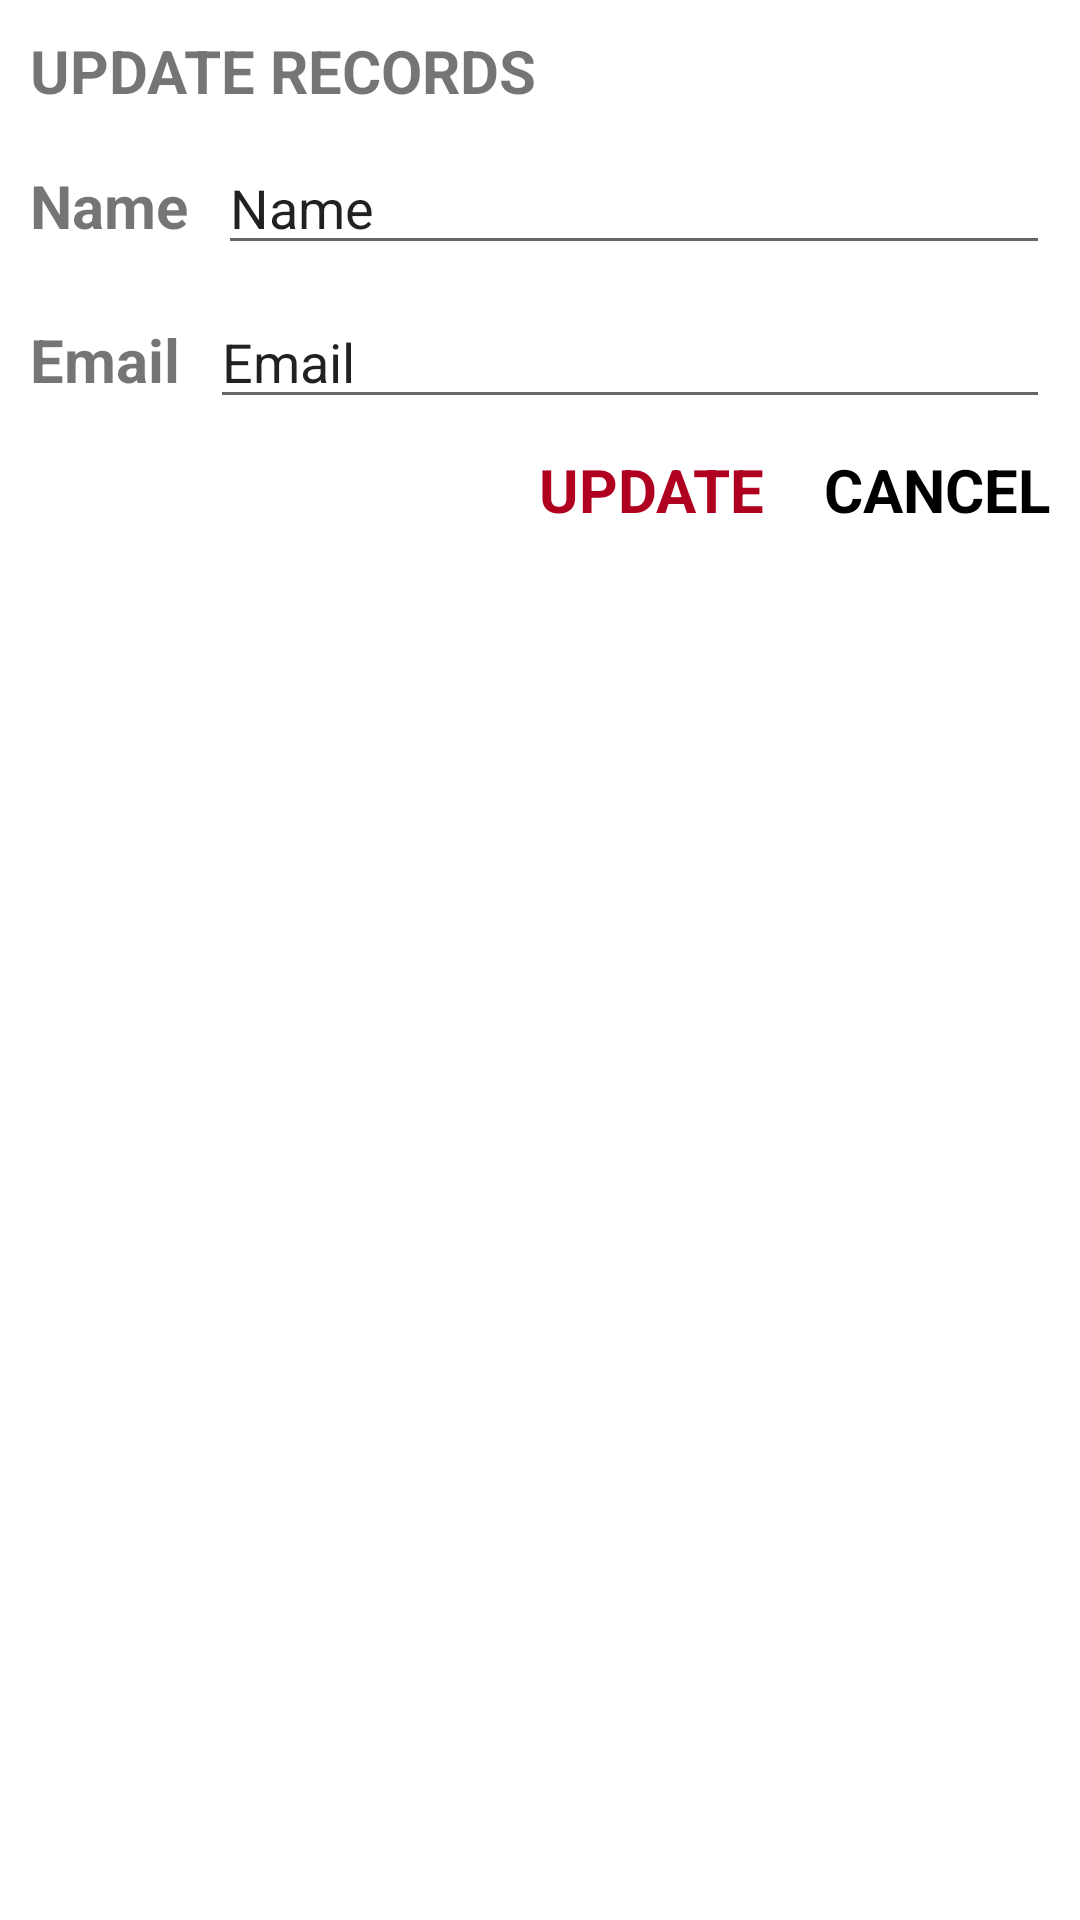

Produce the Android XML layout that renders to this screen, including the resource entries it uses.
<!-- AndroidManifest.xml: application theme Theme.CrudSqLite -->
<!-- res/layout/dialog_update.xml -->
<?xml version="1.0" encoding="utf-8"?>
<LinearLayout xmlns:android="http://schemas.android.com/apk/res/android"
    android:layout_width="match_parent"
    android:layout_height="wrap_content"
    android:orientation="vertical"
    android:padding="10dp">


    <TextView
        android:id="@+id/textView4"
        android:layout_width="match_parent"
        android:layout_height="wrap_content"
        android:text="@string/update_records"
        android:textStyle="bold"
        android:textSize="20sp"/>

    <LinearLayout
        android:layout_width="match_parent"
        android:layout_height="wrap_content"
        android:layout_marginTop="10dp"
        android:orientation="horizontal">

        <TextView
            android:id="@+id/textView5"
            android:layout_width="wrap_content"
            android:layout_height="wrap_content"
            android:textSize="20sp"
            android:textStyle="bold"
            android:layout_marginEnd="10dp"
            android:text="@string/name" />

        <EditText
            android:id="@+id/etNameUpdate"
            android:layout_width="0dp"
            android:layout_height="wrap_content"
            android:layout_weight="1"
            android:ems="10"
            android:inputType="textPersonName"
            android:text="@string/name" />

    </LinearLayout>
    <LinearLayout
        android:layout_width="match_parent"
        android:layout_height="wrap_content"
        android:layout_marginTop="10dp"
        android:orientation="horizontal">

        <TextView
            android:id="@+id/textView6"
            android:layout_width="wrap_content"
            android:layout_height="wrap_content"
            android:textSize="20sp"
            android:textStyle="bold"
            android:layout_marginEnd="10dp"
            android:text="@string/email" />

        <EditText
            android:id="@+id/etEmailUpdate"
            android:layout_width="0dp"
            android:layout_height="wrap_content"
            android:layout_weight="1"
            android:ems="10"
            android:inputType="textEmailAddress"
            android:text="@string/email" />

    </LinearLayout>

    <LinearLayout
        android:layout_width="match_parent"
        android:layout_height="wrap_content"
        android:layout_marginTop="10dp"
        android:orientation="horizontal"
        android:gravity="end">


        <TextView
            android:id="@+id/tvUpdate"
            android:layout_width="wrap_content"
            android:layout_height="wrap_content"
            android:layout_gravity="center"
            android:textSize="20sp"
            android:textStyle="bold"
            android:textColor="@color/design_default_color_error"
            android:text="@string/update" />

        <TextView
            android:id="@+id/tvCancel"
            android:layout_width="wrap_content"
            android:layout_height="wrap_content"
            android:layout_gravity="center"
            android:layout_marginStart="20dp"
            android:textSize="20sp"
            android:textStyle="bold"
            android:textColor="@color/black"
            android:text="@string/cancel" />

    </LinearLayout>


</LinearLayout>
<!-- resources referenced by this layout -->
<resources>
  <string name="cancel">CANCEL</string>
  <string name="email">Email</string>
  <string name="name">Name</string>
  <string name="update">UPDATE</string>
  <string name="update_records">UPDATE RECORDS</string>
  <style name="Theme.CrudSqLite" parent="Theme.MaterialComponents.DayNight.DarkActionBar">
          
          <item name="colorPrimary">@color/purple_500</item>
          <item name="colorPrimaryVariant">@color/purple_700</item>
          <item name="colorOnPrimary">@color/white</item>
          
          <item name="colorSecondary">@color/teal_200</item>
          <item name="colorSecondaryVariant">@color/teal_700</item>
          <item name="colorOnSecondary">@color/black</item>
          
          <item name="android:statusBarColor">?attr/colorPrimaryVariant</item>
          
      </style>
  <!-- not gathered from this repository: default colours our renderer supplied (Android Studio template values) -->
  <color name="purple_500">#FF6200EE</color>
  <color name="purple_700">#FF3700B3</color>
  <color name="teal_200">#FF03DAC5</color>
  <color name="teal_700">#FF018786</color>
  <color name="black">#FF000000</color>
  <color name="white">#FFFFFFFF</color>
</resources>
